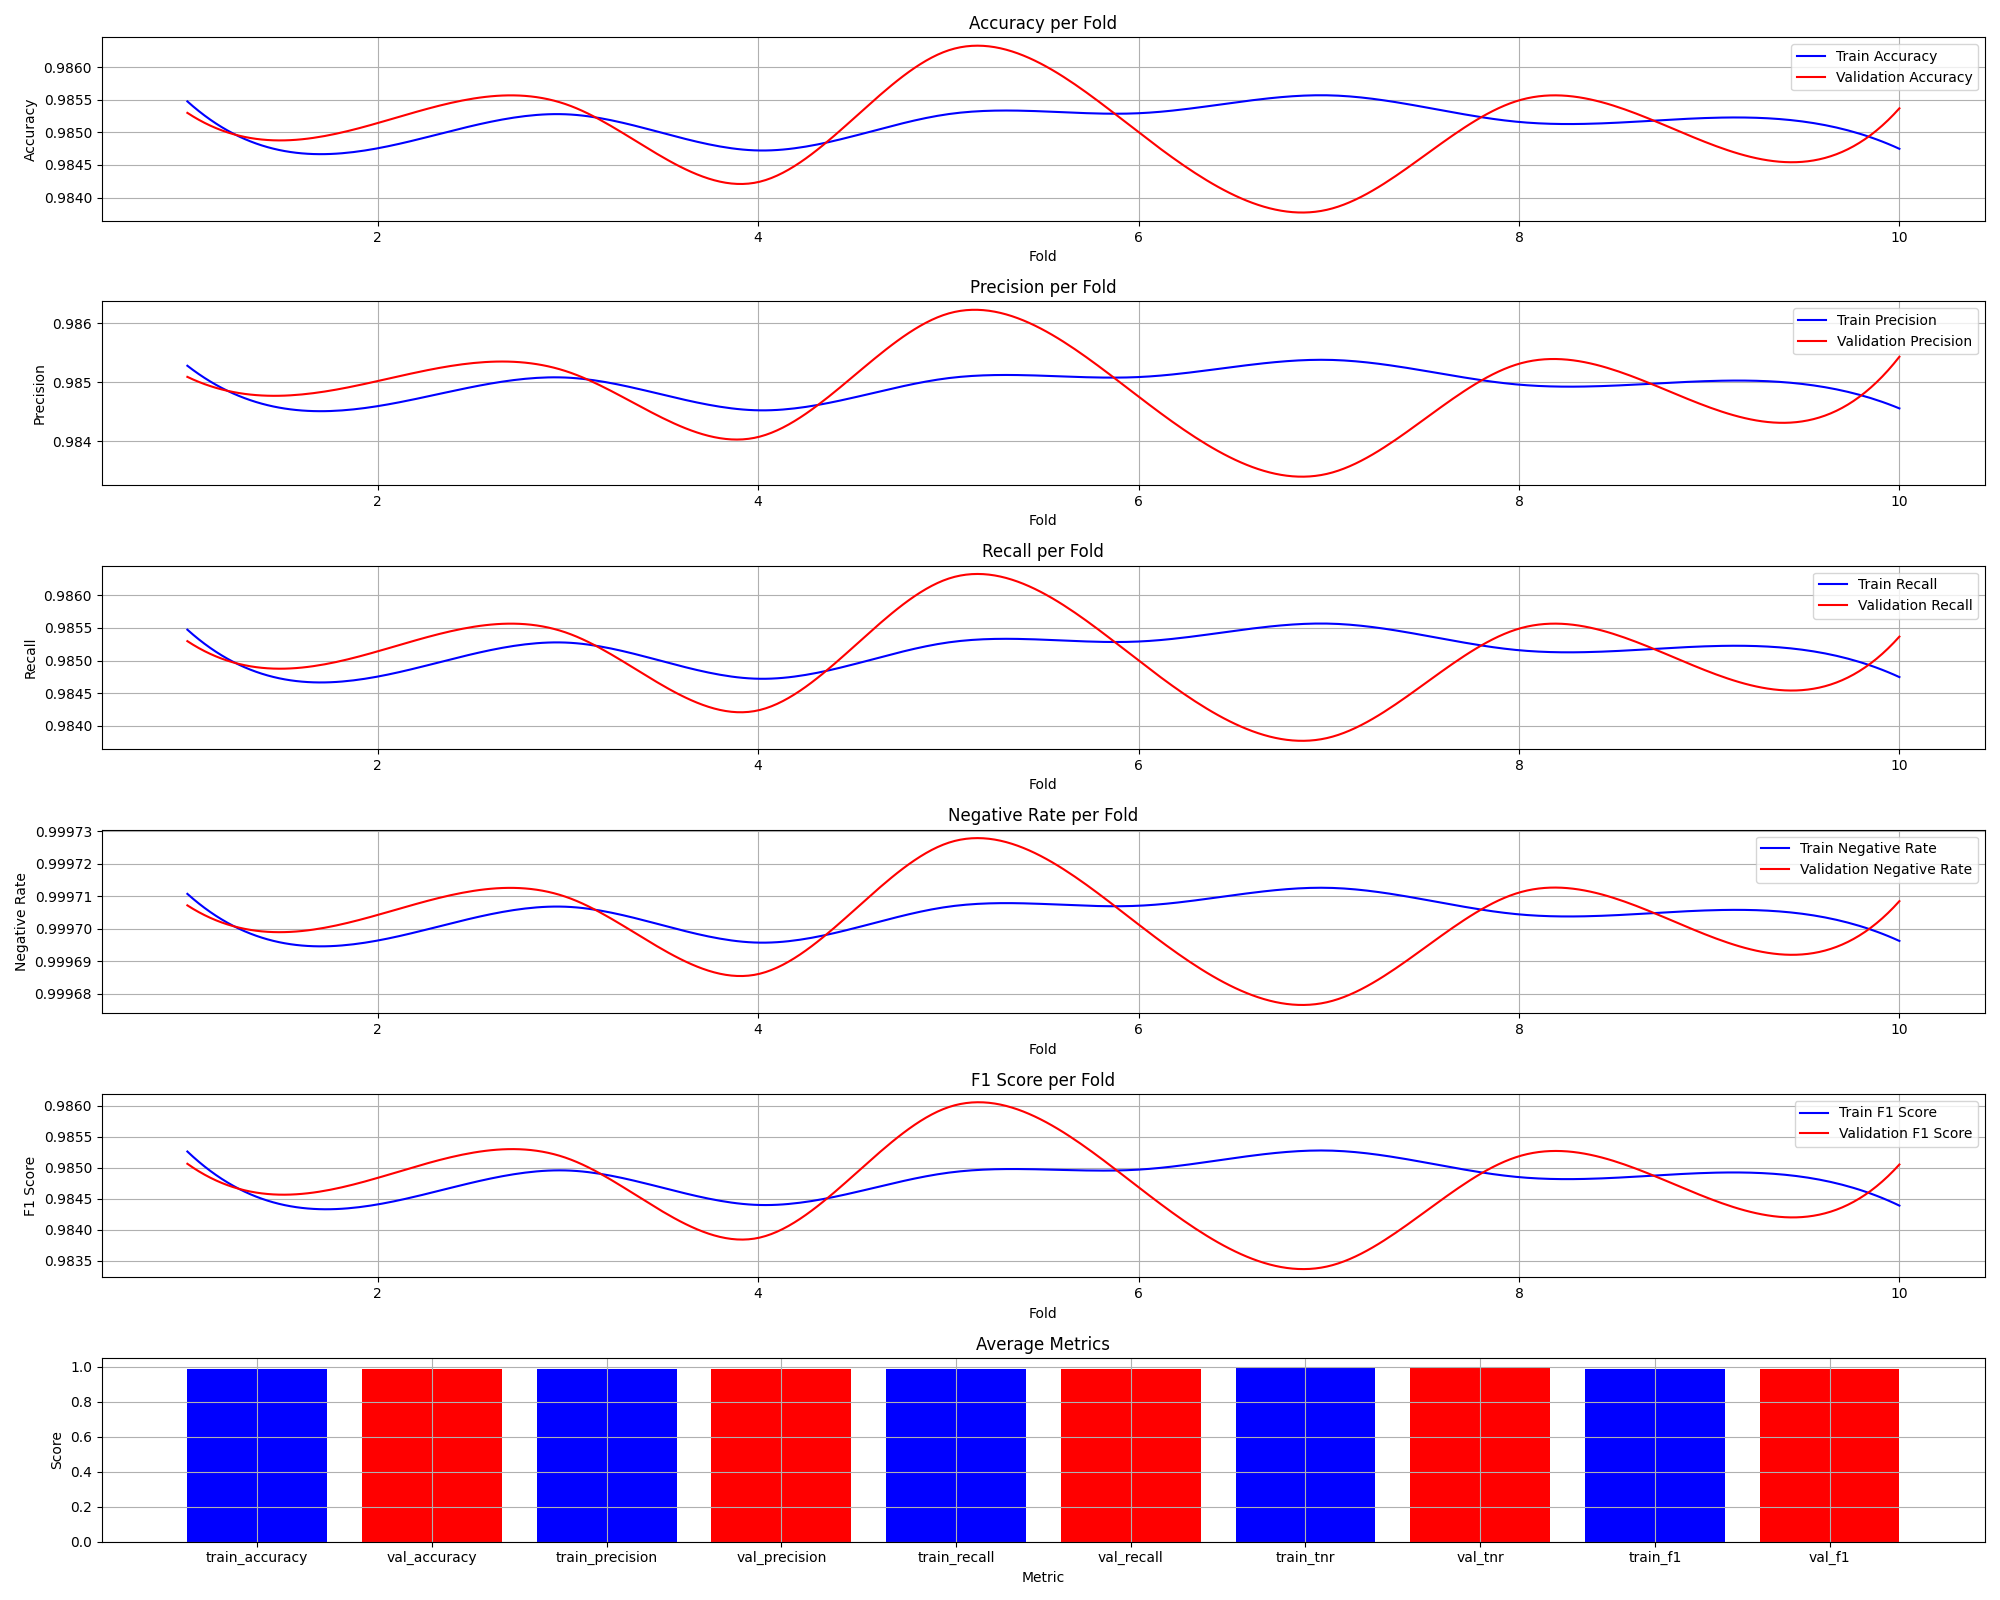

The table this chart was drawn from, first rows:
fold, train_accuracy, val_accuracy, train_precision, train_recall, train_tnr, train_f1, val_precision, val_recall, val_tnr, val_f1
1, 0.9855, 0.9853, 0.9853, 0.9855, 0.9997, 0.9853, 0.9851, 0.9853, 0.9997, 0.9851
2, 0.9848, 0.9851, 0.9846, 0.9848, 0.9997, 0.9844, 0.985, 0.9851, 0.9997, 0.9848
3, 0.9853, 0.9854, 0.9851, 0.9853, 0.9997, 0.985, 0.9852, 0.9854, 0.9997, 0.9851
4, 0.9847, 0.9842, 0.9845, 0.9847, 0.9997, 0.9844, 0.9841, 0.9842, 0.9997, 0.9839
5, 0.9853, 0.9863, 0.9851, 0.9853, 0.9997, 0.9849, 0.9862, 0.9863, 0.9997, 0.986
6, 0.9853, 0.985, 0.9851, 0.9853, 0.9997, 0.985, 0.9848, 0.985, 0.9997, 0.9847
7, 0.9856, 0.9838, 0.9854, 0.9856, 0.9997, 0.9853, 0.9835, 0.9838, 0.9997, 0.9834
8, 0.9852, 0.9855, 0.985, 0.9852, 0.9997, 0.9848, 0.9853, 0.9855, 0.9997, 0.9852
9, 0.9852, 0.9848, 0.985, 0.9852, 0.9997, 0.9849, 0.9846, 0.9848, 0.9997, 0.9845
10, 0.9847, 0.9854, 0.9846, 0.9847, 0.9997, 0.9844, 0.9854, 0.9854, 0.9997, 0.9851
Average, 0.9851, 0.9851, 0.985, 0.9851, 0.9997, 0.9848, 0.9849, 0.9851, 0.9997, 0.9848
